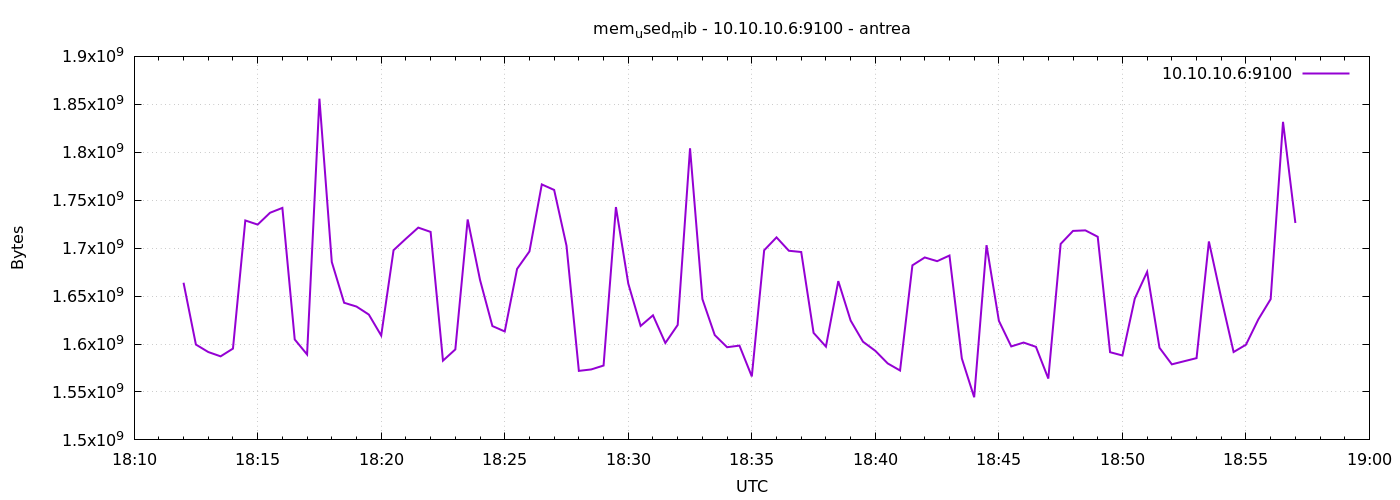

Data behind this chart, as committed beside it:
1777054320	1663913984
1777054350	1599447040
1777054380	1591660544
1777054410	1587146752
1777054440	1595228160
1777054470	1728868352
1777054500	1724563456
1777054530	1736888320
1777054560	1741971456
1777054590	1604763648
1777054620	1589100544
1777054650	1855909888
1777054680	1685549056
1777054710	1643012096
1777054740	1639075840
1777054770	1630691328
1777054800	1608835072
1777054830	1697873920
1777054860	1709830144
1777054890	1721405440
1777054920	1716920320
1777054950	1582645248
1777054980	1594368000
1777055010	1729921024
1777055040	1666834432
1777055070	1618755584
1777055100	1613086720
1777055130	1678372864
1777055160	1696579584
1777055190	1766440960
1777055220	1760686080
1777055250	1702502400
1777055280	1571991552
1777055310	1573494784
1777055340	1577558016
1777055370	1742843904
1777055400	1663033344
1777055430	1618862080
1777055460	1629929472
1777055490	1601064960
1777055520	1619877888
1777055550	1804132352
1777055580	1646854144
1777055610	1609318400
1777055640	1596661760
1777055670	1598341120
1777055700	1566175232
1777055730	1697787904
1777055760	1711230976
1777055790	1697271808
1777055820	1695961088
1777055850	1611632640
1777055880	1597308928
1777055910	1665613824
1777055940	1624469504
1777055970	1602392064
1777056000	1592868864
1777056030	1579769856
1777056060	1572364288
1777056090	1682067456
1777056120	1690288128
... 30 more rows
